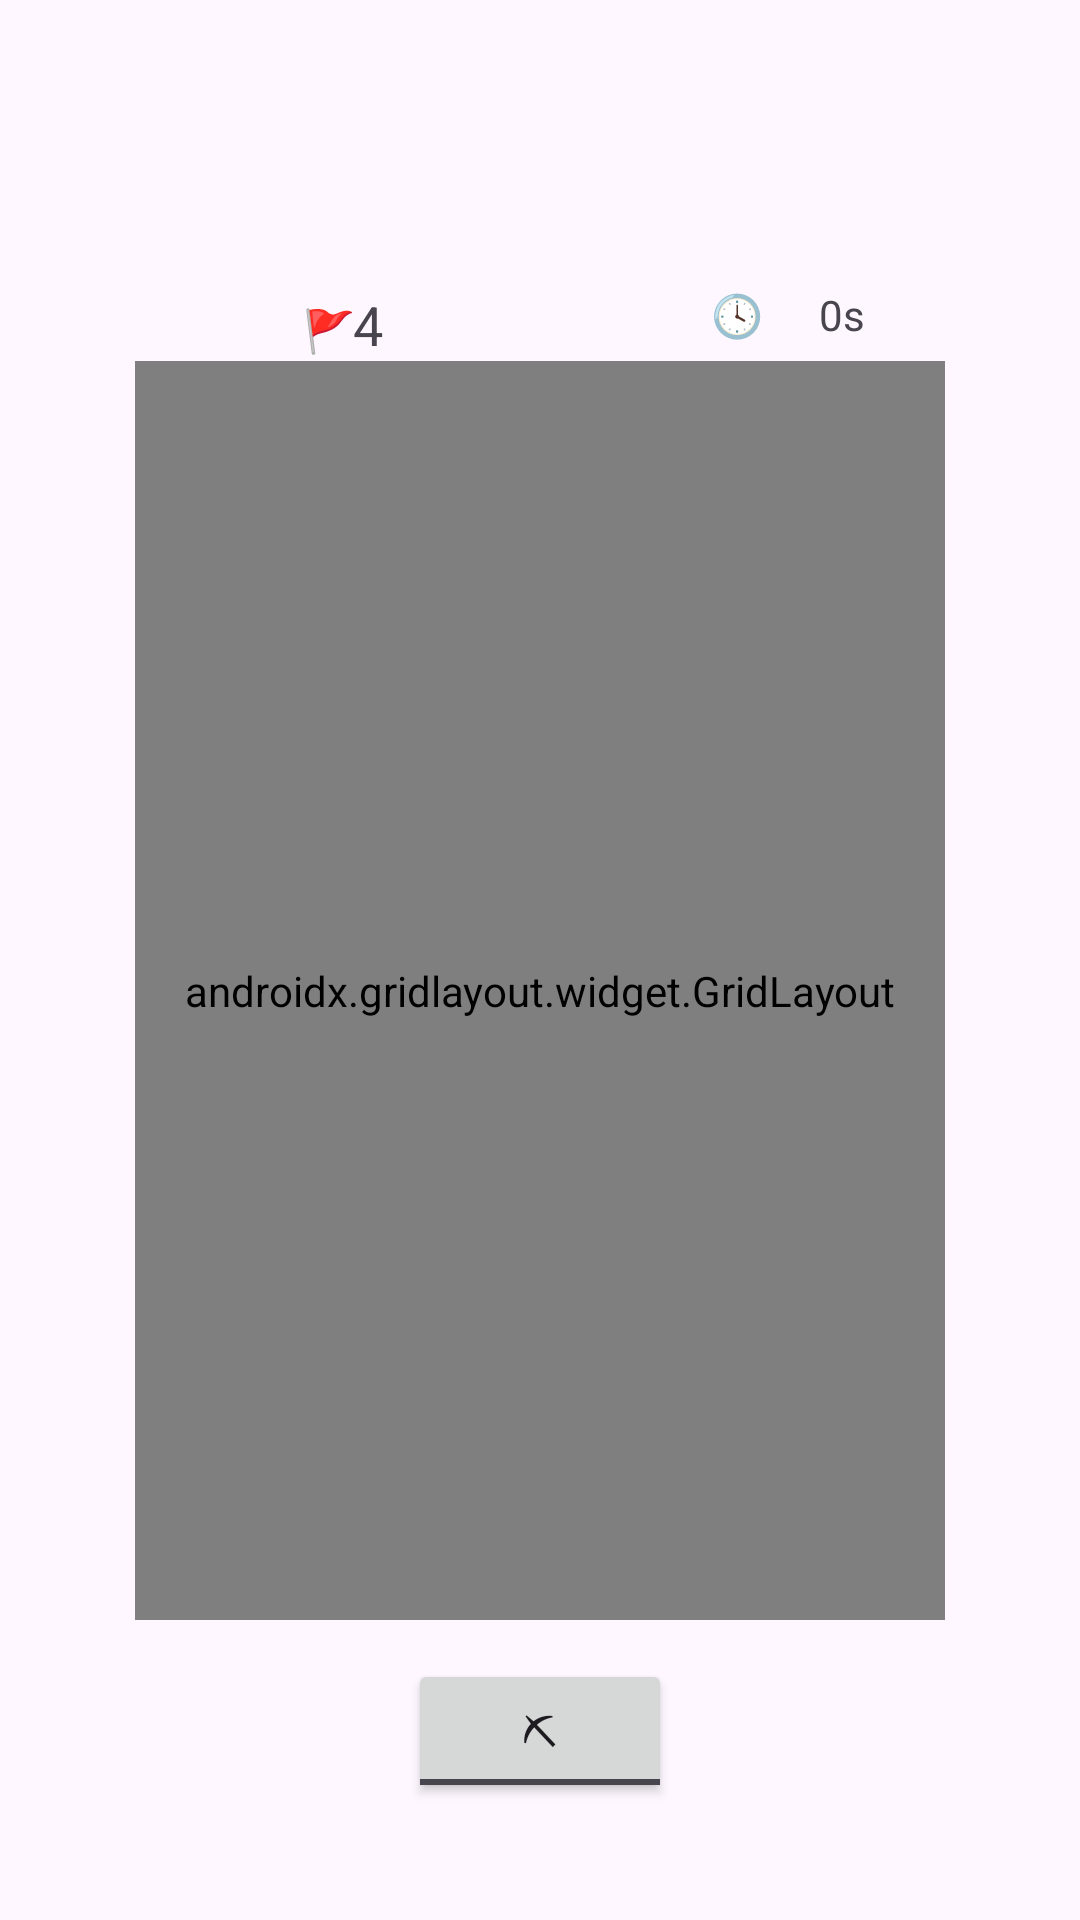

Reconstruct the res/layout file that produces this screen, plus the resources it refers to.
<!-- AndroidManifest.xml: application theme Theme.GridLayout -->
<!-- res/layout/activity_main.xml -->
<?xml version="1.0" encoding="utf-8"?>
<androidx.constraintlayout.widget.ConstraintLayout xmlns:android="http://schemas.android.com/apk/res/android"
    xmlns:app="http://schemas.android.com/apk/res-auto"
    xmlns:tools="http://schemas.android.com/tools"
    android:layout_width="match_parent"
    android:layout_height="match_parent"
    tools:context=".MainActivity">


    <TextView
        android:id="@+id/timeCounterLabel"
        android:layout_width="32dp"
        android:layout_height="25dp"
        android:layout_marginStart="192dp"
        android:text="@string/clock"
        app:layout_constraintBaseline_toBaselineOf="@+id/timeCounterTextView"
        app:layout_constraintStart_toStartOf="@+id/gridLayout01"
        tools:ignore="MissingConstraints" />

    <TextView
        android:id="@+id/timeCounterTextView"
        android:layout_width="32dp"
        android:layout_height="25dp"
        android:layout_marginStart="4dp"
        android:text="0s"
        app:layout_constraintBottom_toTopOf="@+id/gridLayout01"
        app:layout_constraintStart_toEndOf="@+id/timeCounterLabel"
        tools:ignore="MissingConstraints" />

    <ToggleButton
        android:id="@+id/toggleButton"
        android:layout_width="wrap_content"
        android:layout_height="wrap_content"
        android:layout_gravity="center"
        android:layout_marginTop="13dp"
        android:textOff="@string/pick"
        android:textOn="@string/flag"
        app:layout_constraintEnd_toEndOf="parent"
        app:layout_constraintStart_toStartOf="parent"
        app:layout_constraintTop_toBottomOf="@+id/gridLayout01"
        tools:ignore="MissingConstraints" />

    <androidx.gridlayout.widget.GridLayout
        android:id="@+id/gridLayout01"
        android:layout_width="0dp"
        android:layout_height="0dp"
        android:layout_gravity="center"
        android:layout_marginStart="45dp"
        android:layout_marginEnd="45dp"
        android:layout_marginBottom="100dp"
        app:columnCount="10"
        app:layout_constraintBottom_toBottomOf="parent"
        app:layout_constraintEnd_toEndOf="parent"
        app:layout_constraintHorizontal_bias="1.0"
        app:layout_constraintStart_toStartOf="parent"
        app:layout_constraintTop_toBottomOf="@+id/flagCounterTextView"
        app:layout_constraintVertical_bias="0.0"
        app:rowCount="12">

        <TextView
            android:id="@+id/textView00"
            android:layout_width="wrap_content"
            android:layout_height="wrap_content"
            android:layout_marginStart="2dp"
            android:layout_marginTop="2dp"
            android:layout_marginEnd="2dp"
            android:layout_marginBottom="2dp"
            android:width="28dp"
            android:height="28dp"
            android:text=""
            android:textAlignment="center"
            android:textSize="20sp"
            app:layout_column="0"
            app:layout_row="0" />

        <TextView
            android:id="@+id/textView01"
            android:layout_width="wrap_content"
            android:layout_height="wrap_content"
            android:layout_marginStart="2dp"
            android:layout_marginTop="2dp"
            android:layout_marginEnd="2dp"
            android:layout_marginBottom="2dp"
            android:width="28dp"
            android:height="28dp"
            android:text=""
            android:textAlignment="center"
            android:textSize="20sp"
            app:layout_column="1"
            app:layout_row="0" />

        <TextView
            android:id="@+id/textView10"
            android:layout_width="wrap_content"
            android:layout_height="wrap_content"
            android:layout_marginStart="2dp"
            android:layout_marginTop="2dp"
            android:layout_marginEnd="2dp"
            android:layout_marginBottom="2dp"
            android:width="28dp"
            android:height="28dp"
            android:text=""
            android:textAlignment="center"
            android:textSize="20sp"
            app:layout_column="0"
            app:layout_row="1" />

        <TextView
            android:id="@+id/textView11"
            android:layout_width="wrap_content"
            android:layout_height="wrap_content"
            android:layout_marginStart="2dp"
            android:layout_marginTop="2dp"
            android:layout_marginEnd="2dp"
            android:layout_marginBottom="2dp"
            android:width="28dp"
            android:height="28dp"
            android:text=""
            android:textAlignment="center"
            android:textSize="20sp"
            app:layout_column="1"
            app:layout_row="1" />


    </androidx.gridlayout.widget.GridLayout>

    <TextView
        android:id="@+id/flagCounterLabel"
        android:layout_width="32dp"
        android:layout_height="25dp"
        android:layout_marginStart="56dp"
        android:text="@string/flag"
        app:layout_constraintBaseline_toBaselineOf="@+id/flagCounterTextView"
        app:layout_constraintStart_toStartOf="@+id/gridLayout01"
        tools:ignore="MissingConstraints" />

    <TextView
        android:id="@+id/flagCounterTextView"
        android:layout_width="wrap_content"
        android:layout_height="0dp"
        android:layout_gravity="center_horizontal"
        android:layout_marginTop="96dp"
        android:text="4"
        android:textSize="18sp"
        app:layout_constraintEnd_toEndOf="parent"
        app:layout_constraintHorizontal_bias="0.336"
        app:layout_constraintStart_toStartOf="parent"
        app:layout_constraintTop_toTopOf="parent" />

</androidx.constraintlayout.widget.ConstraintLayout>
<!-- resources referenced by this layout -->
<resources>
  <string name="clock">\uD83D\uDD53</string>
  <string name="flag">\uD83D\uDEA9</string>
  <string name="pick">\u26CF</string>
  <style name="Theme.GridLayout" parent="Theme.MaterialComponents.DayNight.DarkActionBar">
          
          <item name="colorPrimary">@color/purple_500</item>
          <item name="colorPrimaryVariant">@color/purple_700</item>
          <item name="colorOnPrimary">@color/white</item>
          
          <item name="colorSecondary">@color/teal_200</item>
          <item name="colorSecondaryVariant">@color/teal_700</item>
          <item name="colorOnSecondary">@color/black</item>
          
          <item name="android:statusBarColor" tools:targetApi="l">?attr/colorPrimaryVariant</item>
          
      </style>
  <!-- not gathered from this repository: default colours our renderer supplied (Android Studio template values) -->
  <color name="purple_500">#FF6200EE</color>
  <color name="purple_700">#FF3700B3</color>
  <color name="teal_200">#FF03DAC5</color>
  <color name="teal_700">#FF018786</color>
  <color name="black">#FF000000</color>
  <color name="white">#FFFFFFFF</color>
</resources>
